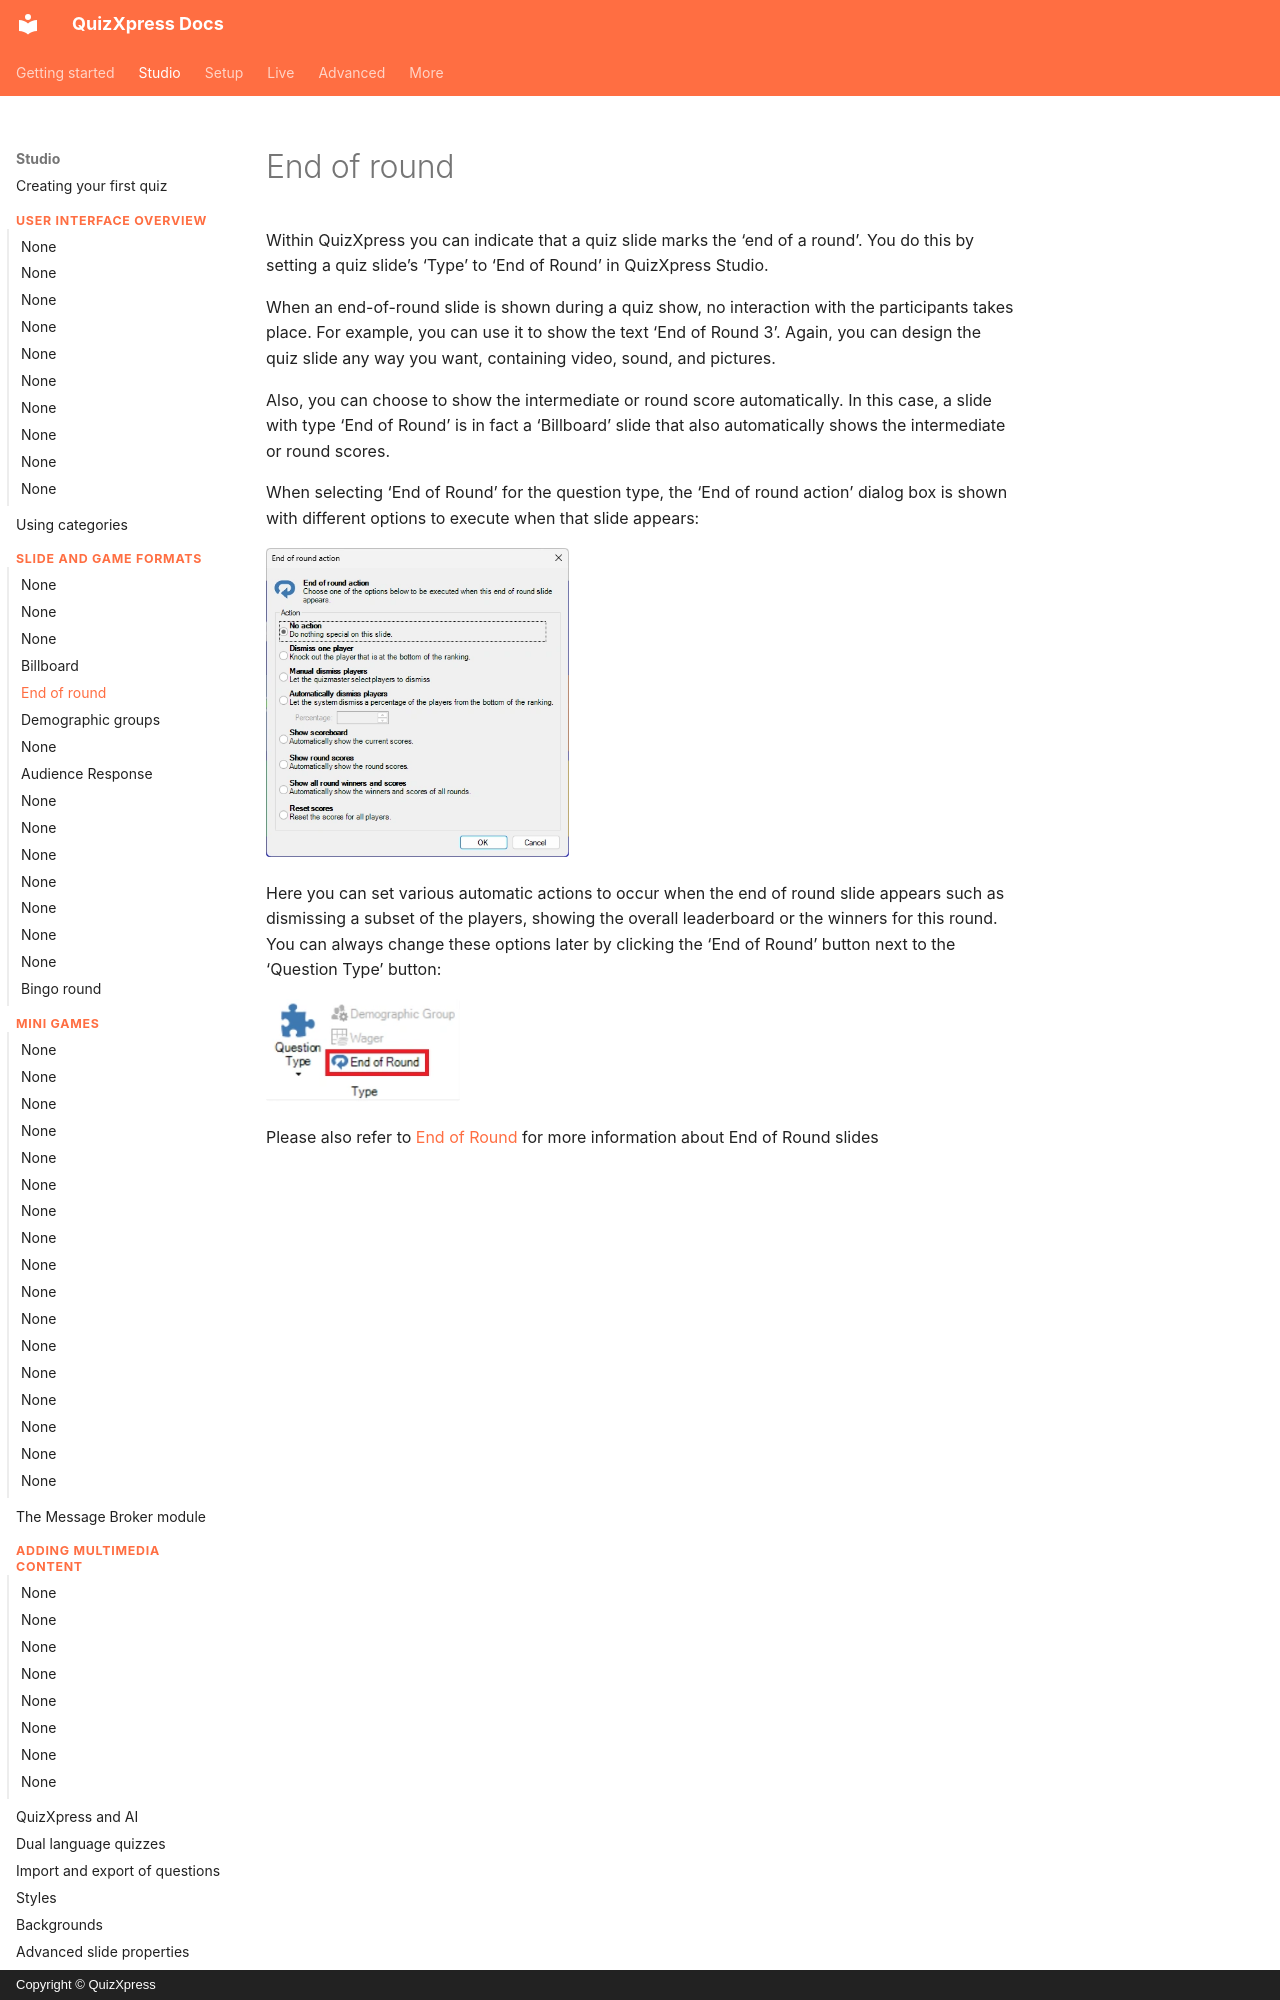

repository: gameshowcrew/quizxpress-docs · page: studio/slide-and-game-formats/end-of-round/index.html · generator: mkdocs · copyright: Copyright © QuizXpress

# End of round

Within QuizXpress you can indicate that a quiz slide marks the ‘end of a round’. You do this by setting a quiz slide’s ‘Type’ to ‘End of Round’ in QuizXpress Studio.

When an end-of-round slide is shown during a quiz show, no interaction with the participants takes place. For example, you can use it to show the text ‘End of Round 3’. Again, you can design the quiz slide any way you want, containing video, sound, and pictures.

Also, you can choose to show the intermediate or round score automatically. In this case, a slide with type ‘End of Round’ is in fact a ‘Billboard’ slide that also automatically shows the intermediate or round scores.

When selecting ‘End of Round’ for the question type, the ‘End of round action’ dialog box is shown with different options to execute when that slide appears:

![](../../assets/images/image58.webp){ width="303" loading=lazy }
